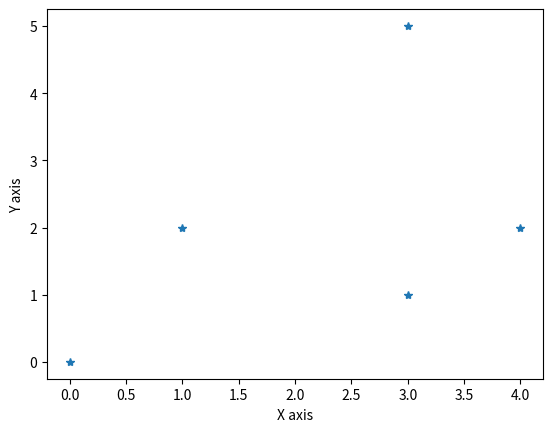
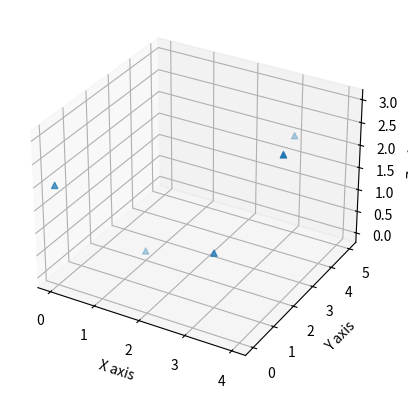

These figures' Python source, in order:
import matplotlib.pyplot as plt
points_2D = [(3, 5), (1, 2), (3, 1), (0, 0), (4, 2)]
xs = [i[0] for i in points_2D]
ys = [i[1] for i in points_2D]
print(xs)
print(ys)

plt.plot(xs, ys, '*')
plt.xlabel('X axis')
plt.ylabel('Y axis')
plt.savefig('plot2D.png')
plt.show()

############################################
points_3D = [[3, 5, 2], [1, 2, 0], [3, 1, 1], [0, 0, 2], [4, 2, 3]]
xs = [i[0] for i in points_3D]
ys = [i[1] for i in points_3D]
zs = [i[2] for i in points_3D]

fig = plt.figure()
ax = fig.add_subplot(projection='3d')
ax.scatter(xs, ys, zs, marker='^')
ax.set_xlabel('X axis')
ax.set_ylabel('Y axis')
ax.set_zlabel('Z axis')
plt.show()